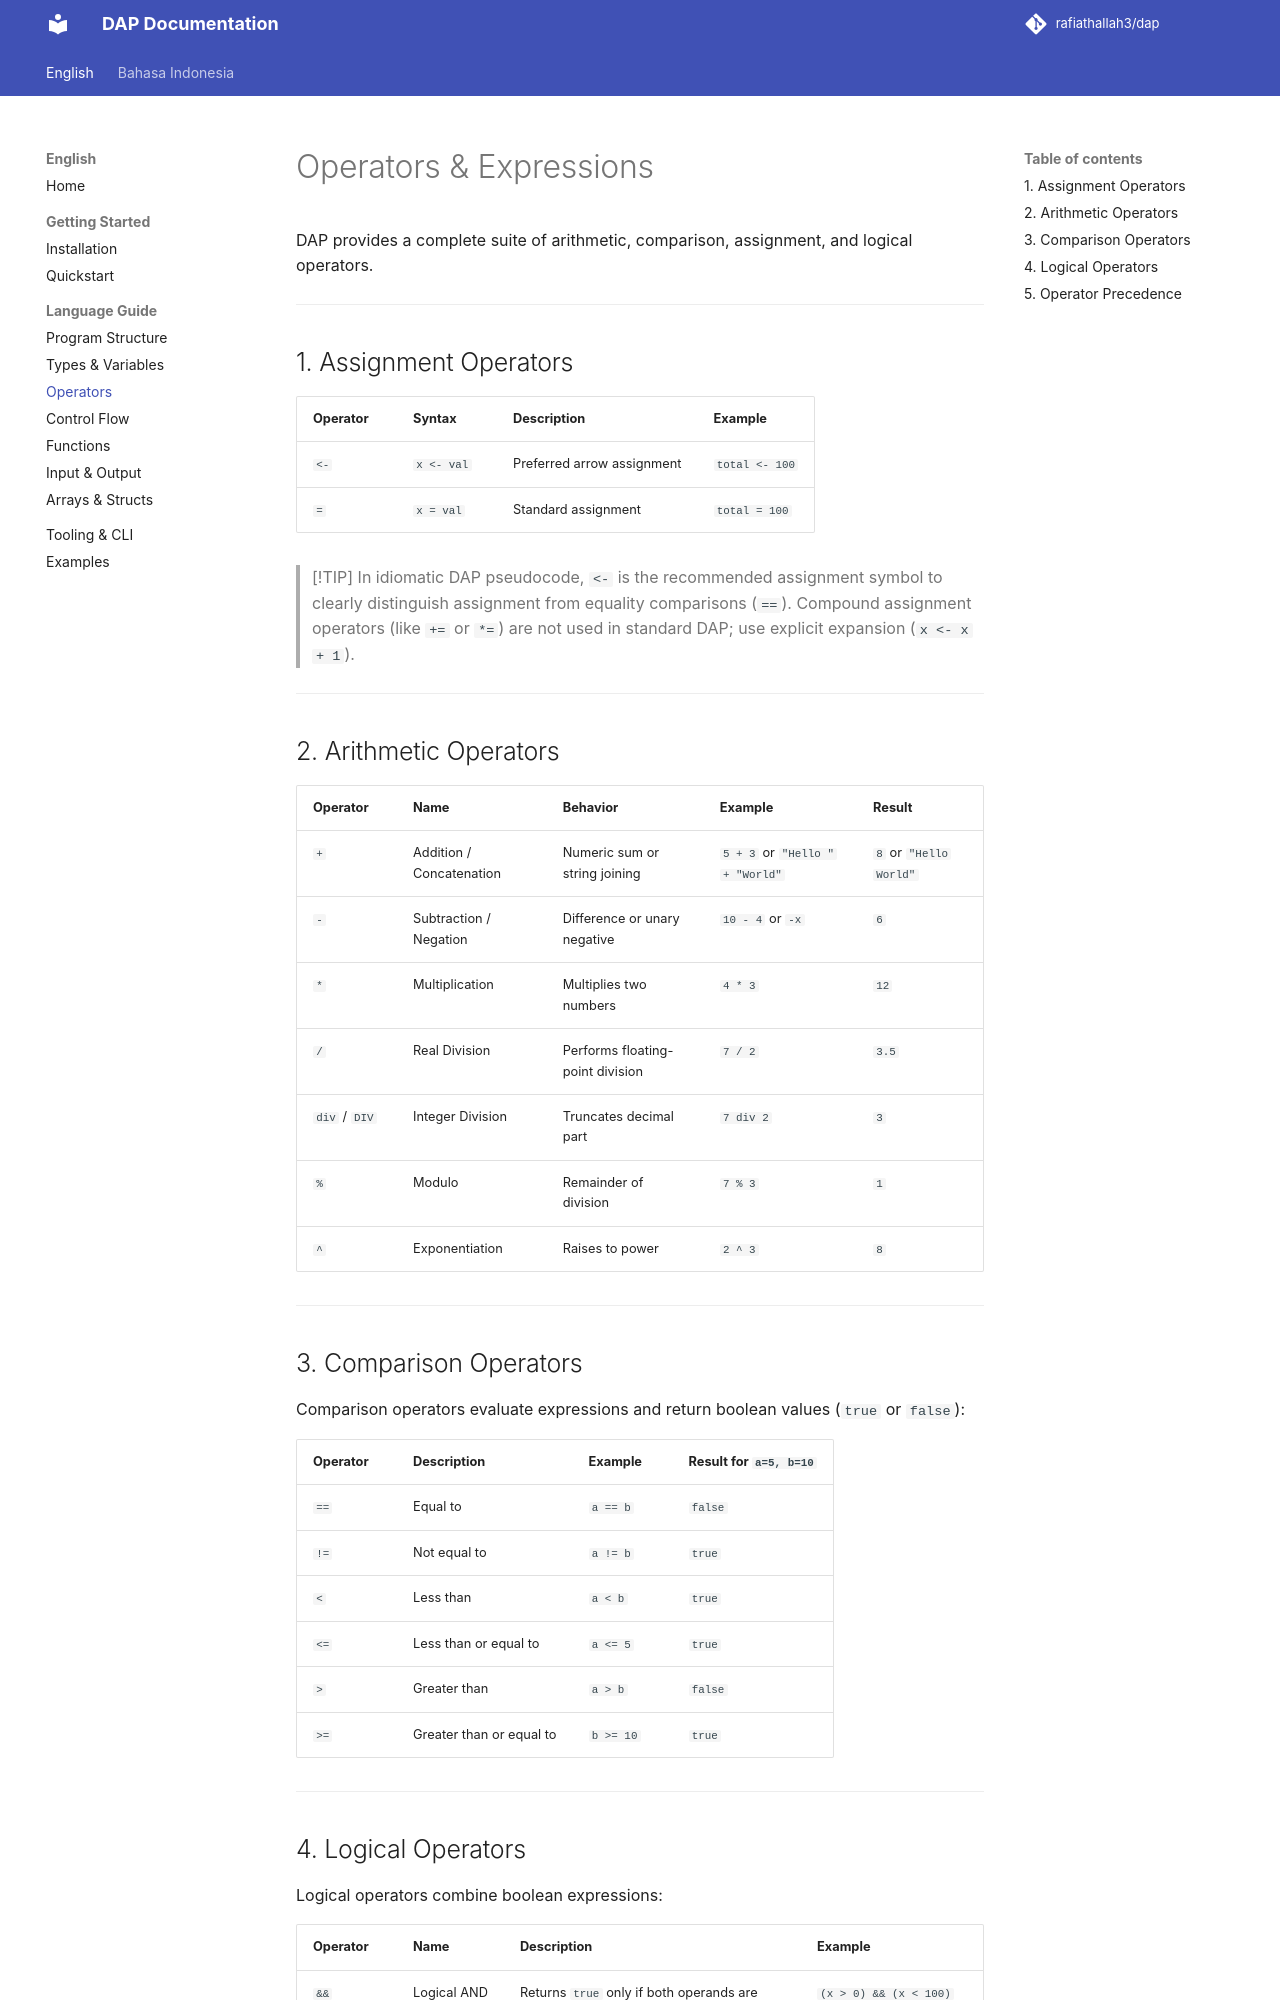

repository: rafiathallah3/dap · page: language/operators/index.html · generator: mkdocs

# Operators & Expressions

DAP provides a complete suite of arithmetic, comparison, assignment, and logical operators.

---

## 1. Assignment Operators

| Operator | Syntax | Description | Example |
| :--- | :--- | :--- | :--- |
| `<-` | `x <- val` | Preferred arrow assignment | `total <- 100` |
| `=` | `x = val` | Standard assignment | `total = 100` |

> [!TIP]
> In idiomatic DAP pseudocode, `<-` is the recommended assignment symbol to clearly distinguish assignment from equality comparisons (`==`).
> Compound assignment operators (like `+=` or `*=`) are not used in standard DAP; use explicit expansion (`x <- x + 1`).

---

## 2. Arithmetic Operators

| Operator | Name | Behavior | Example | Result |
| :--- | :--- | :--- | :--- | :--- |
| `+` | Addition / Concatenation | Numeric sum or string joining | `5 + 3` or `"Hello " + "World"` | `8` or `"Hello World"` |
| `-` | Subtraction / Negation | Difference or unary negative | `10 - 4` or `-x` | `6` |
| `*` | Multiplication | Multiplies two numbers | `4 * 3` | `12` |
| `/` | Real Division | Performs floating-point division | `7 / 2` | `3.5` |
| `div` / `DIV` | Integer Division | Truncates decimal part | `7 div 2` | `3` |
| `%` | Modulo | Remainder of division | `7 % 3` | `1` |
| `^` | Exponentiation | Raises to power | `2 ^ 3` | `8` |

---

## 3. Comparison Operators

Comparison operators evaluate expressions and return boolean values (`true` or `false`):

| Operator | Description | Example | Result for `a=5, b=10` |
| :--- | :--- | :--- | :--- |
| `==` | Equal to | `a == b` | `false` |
| `!=` | Not equal to | `a != b` | `true` |
| `<` | Less than | `a < b` | `true` |
| `<=` | Less than or equal to | `a <= 5` | `true` |
| `>` | Greater than | `a > b` | `false` |
| `>=` | Greater than or equal to | `b >= 10` | `true` |

---
